Image classification data set "Dataset" (YuriAlcantara1995/M11-Project on GitHub). Class labels (2): normal, sickle cell.

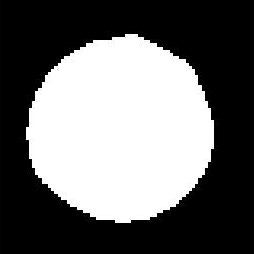
Label: normal

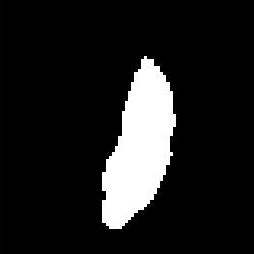
Label: sickle cell

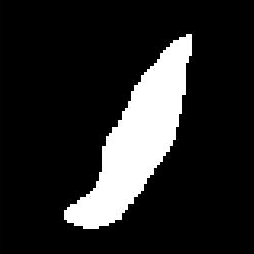
Label: sickle cell

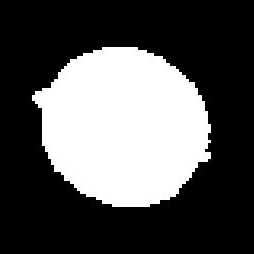
Label: normal

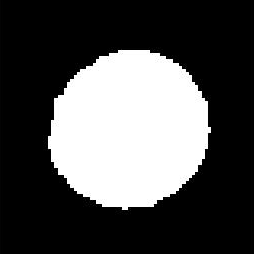
Label: normal

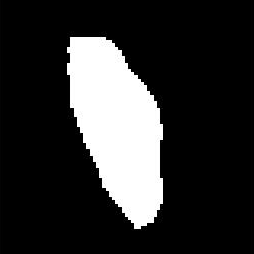
Label: sickle cell
